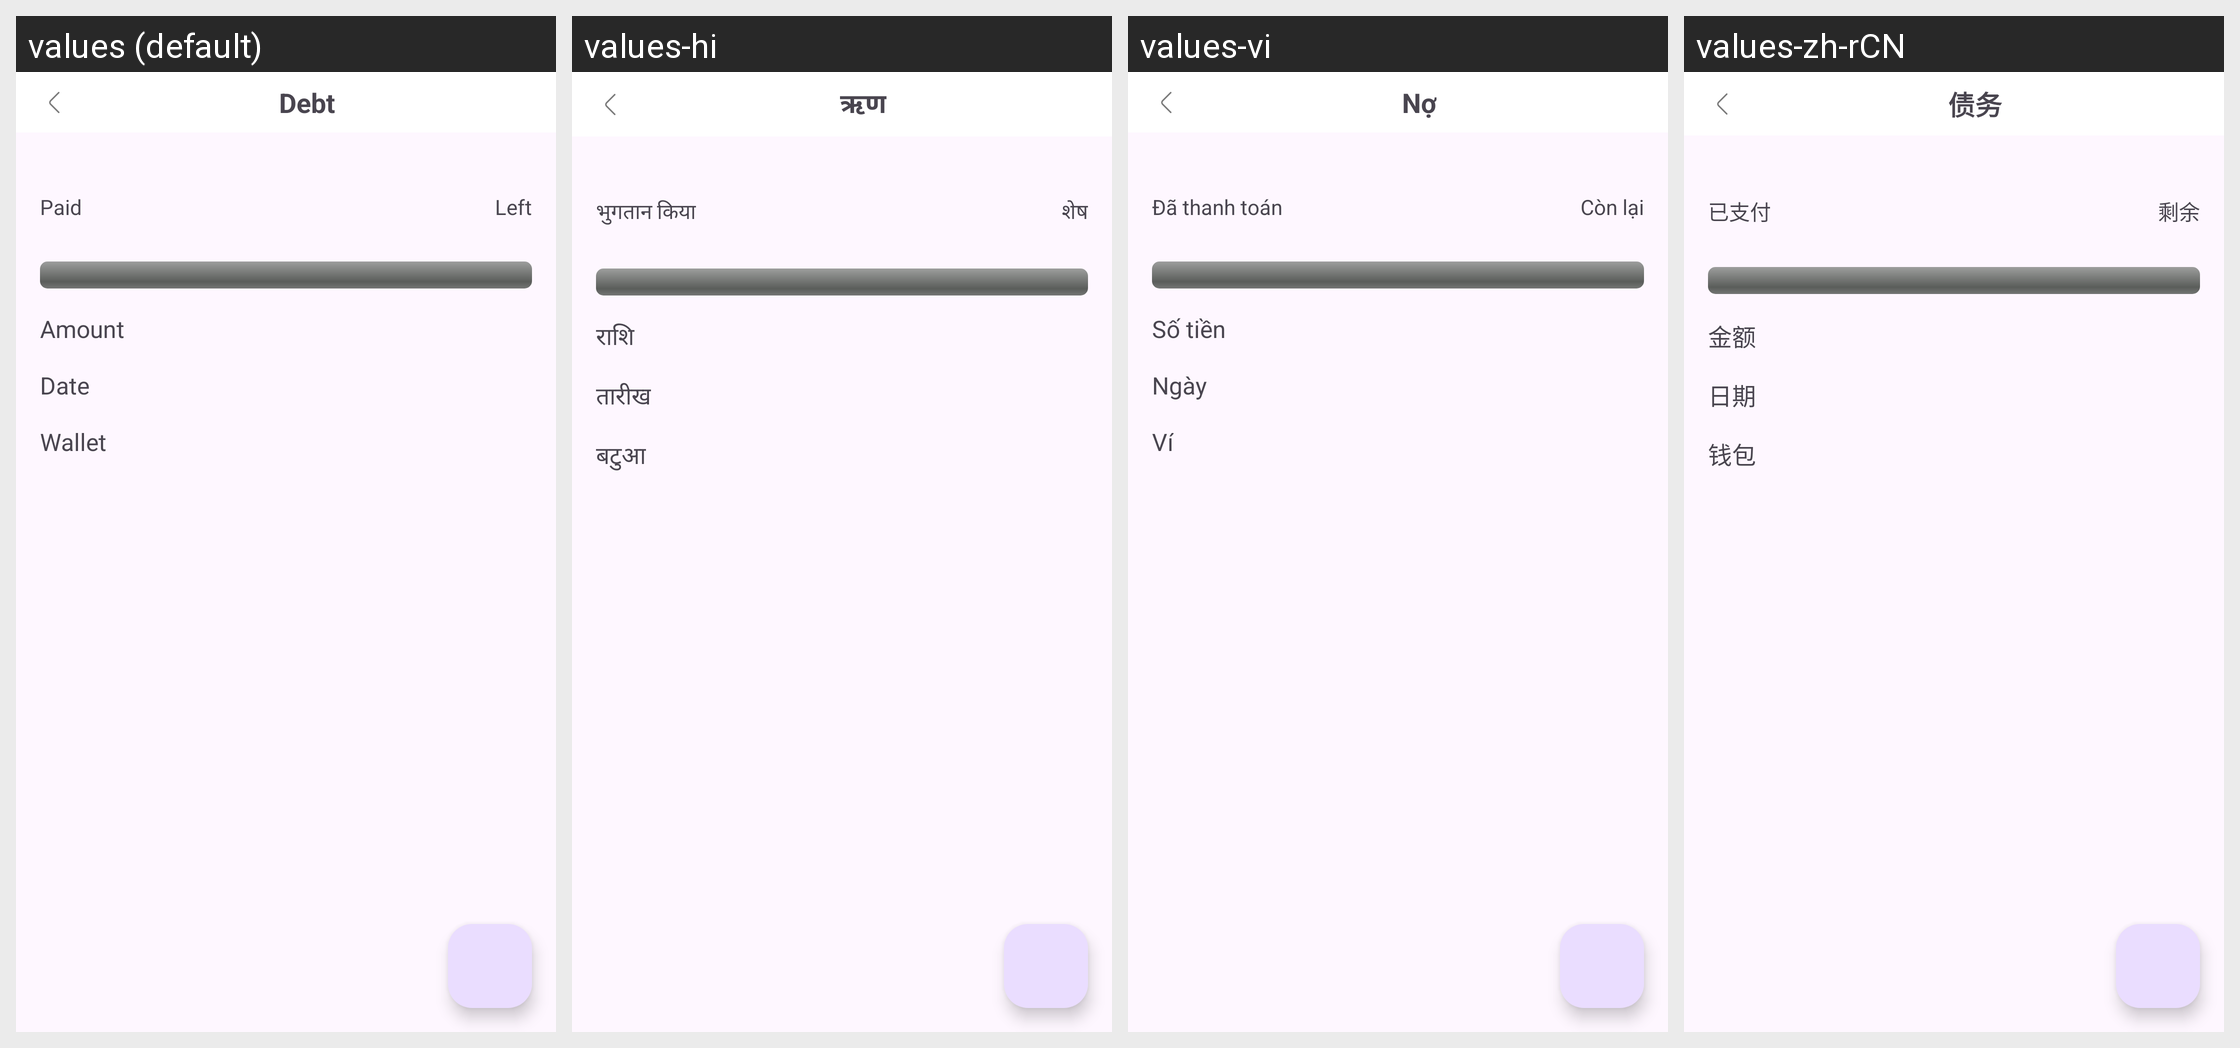

Here is an Android app screen in its default locale and in the app's own translations. Write out the translated-string differences for the strings that appear on this screen.
Android screen res/layout/fragment_debt_detail.xml rendered under 4 locales, left to right: values (default), values-hi, values-vi, values-zh-rCN. Device: Nexus 5 (rendered at 1080×1920; each locale shown at half size, 540×960, under a caption strip naming it); theme Theme.Material3.Light.NoActionBar.
Strings drawn on this screen, with the default value and each locale's value (text and hints the layout hard-codes, and strings that could not be matched under every locale, appear in the picture but are not listed):

debt
  values: Debt
  values-hi: ऋण
  values-vi: Nợ
  values-zh-rCN: 债务

left
  values: Left
  values-hi: शेष
  values-vi: Còn lại
  values-zh-rCN: 剩余

paid
  values: Paid
  values-hi: भुगतान किया
  values-vi: Đã thanh toán
  values-zh-rCN: 已支付

amount
  values: Amount
  values-hi: राशि
  values-vi: Số tiền
  values-zh-rCN: 金额

date
  values: Date
  values-hi: तारीख
  values-vi: Ngày
  values-zh-rCN: 日期

wallet
  values: Wallet
  values-hi: बटुआ
  values-vi: Ví
  values-zh-rCN: 钱包
